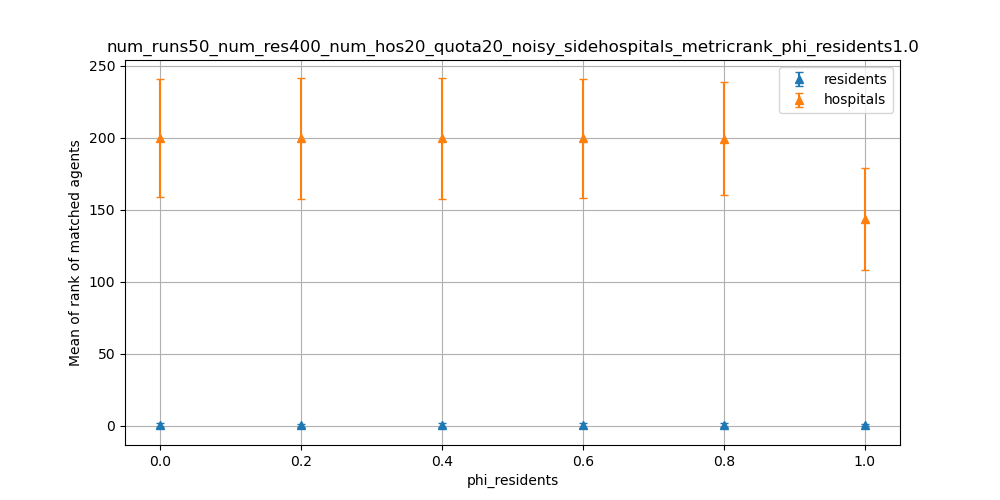

Values plotted in this chart, from the file beside it:
dispersion, residents_mean, residents_stdev, hospitals_mean, hospitals_stdev
0.0, 0.3489, 1.458, 199.5, 41.05
0.2, 0.3157, 1.339, 199.5, 41.85
0.4, 0.3375, 1.418, 199.5, 42.22
0.6, 0.3467, 1.459, 199.4, 41.55
0.8, 0.3258, 1.346, 199.2, 39.15
1.0, 0.45, 0.8143, 143.5, 35.42
